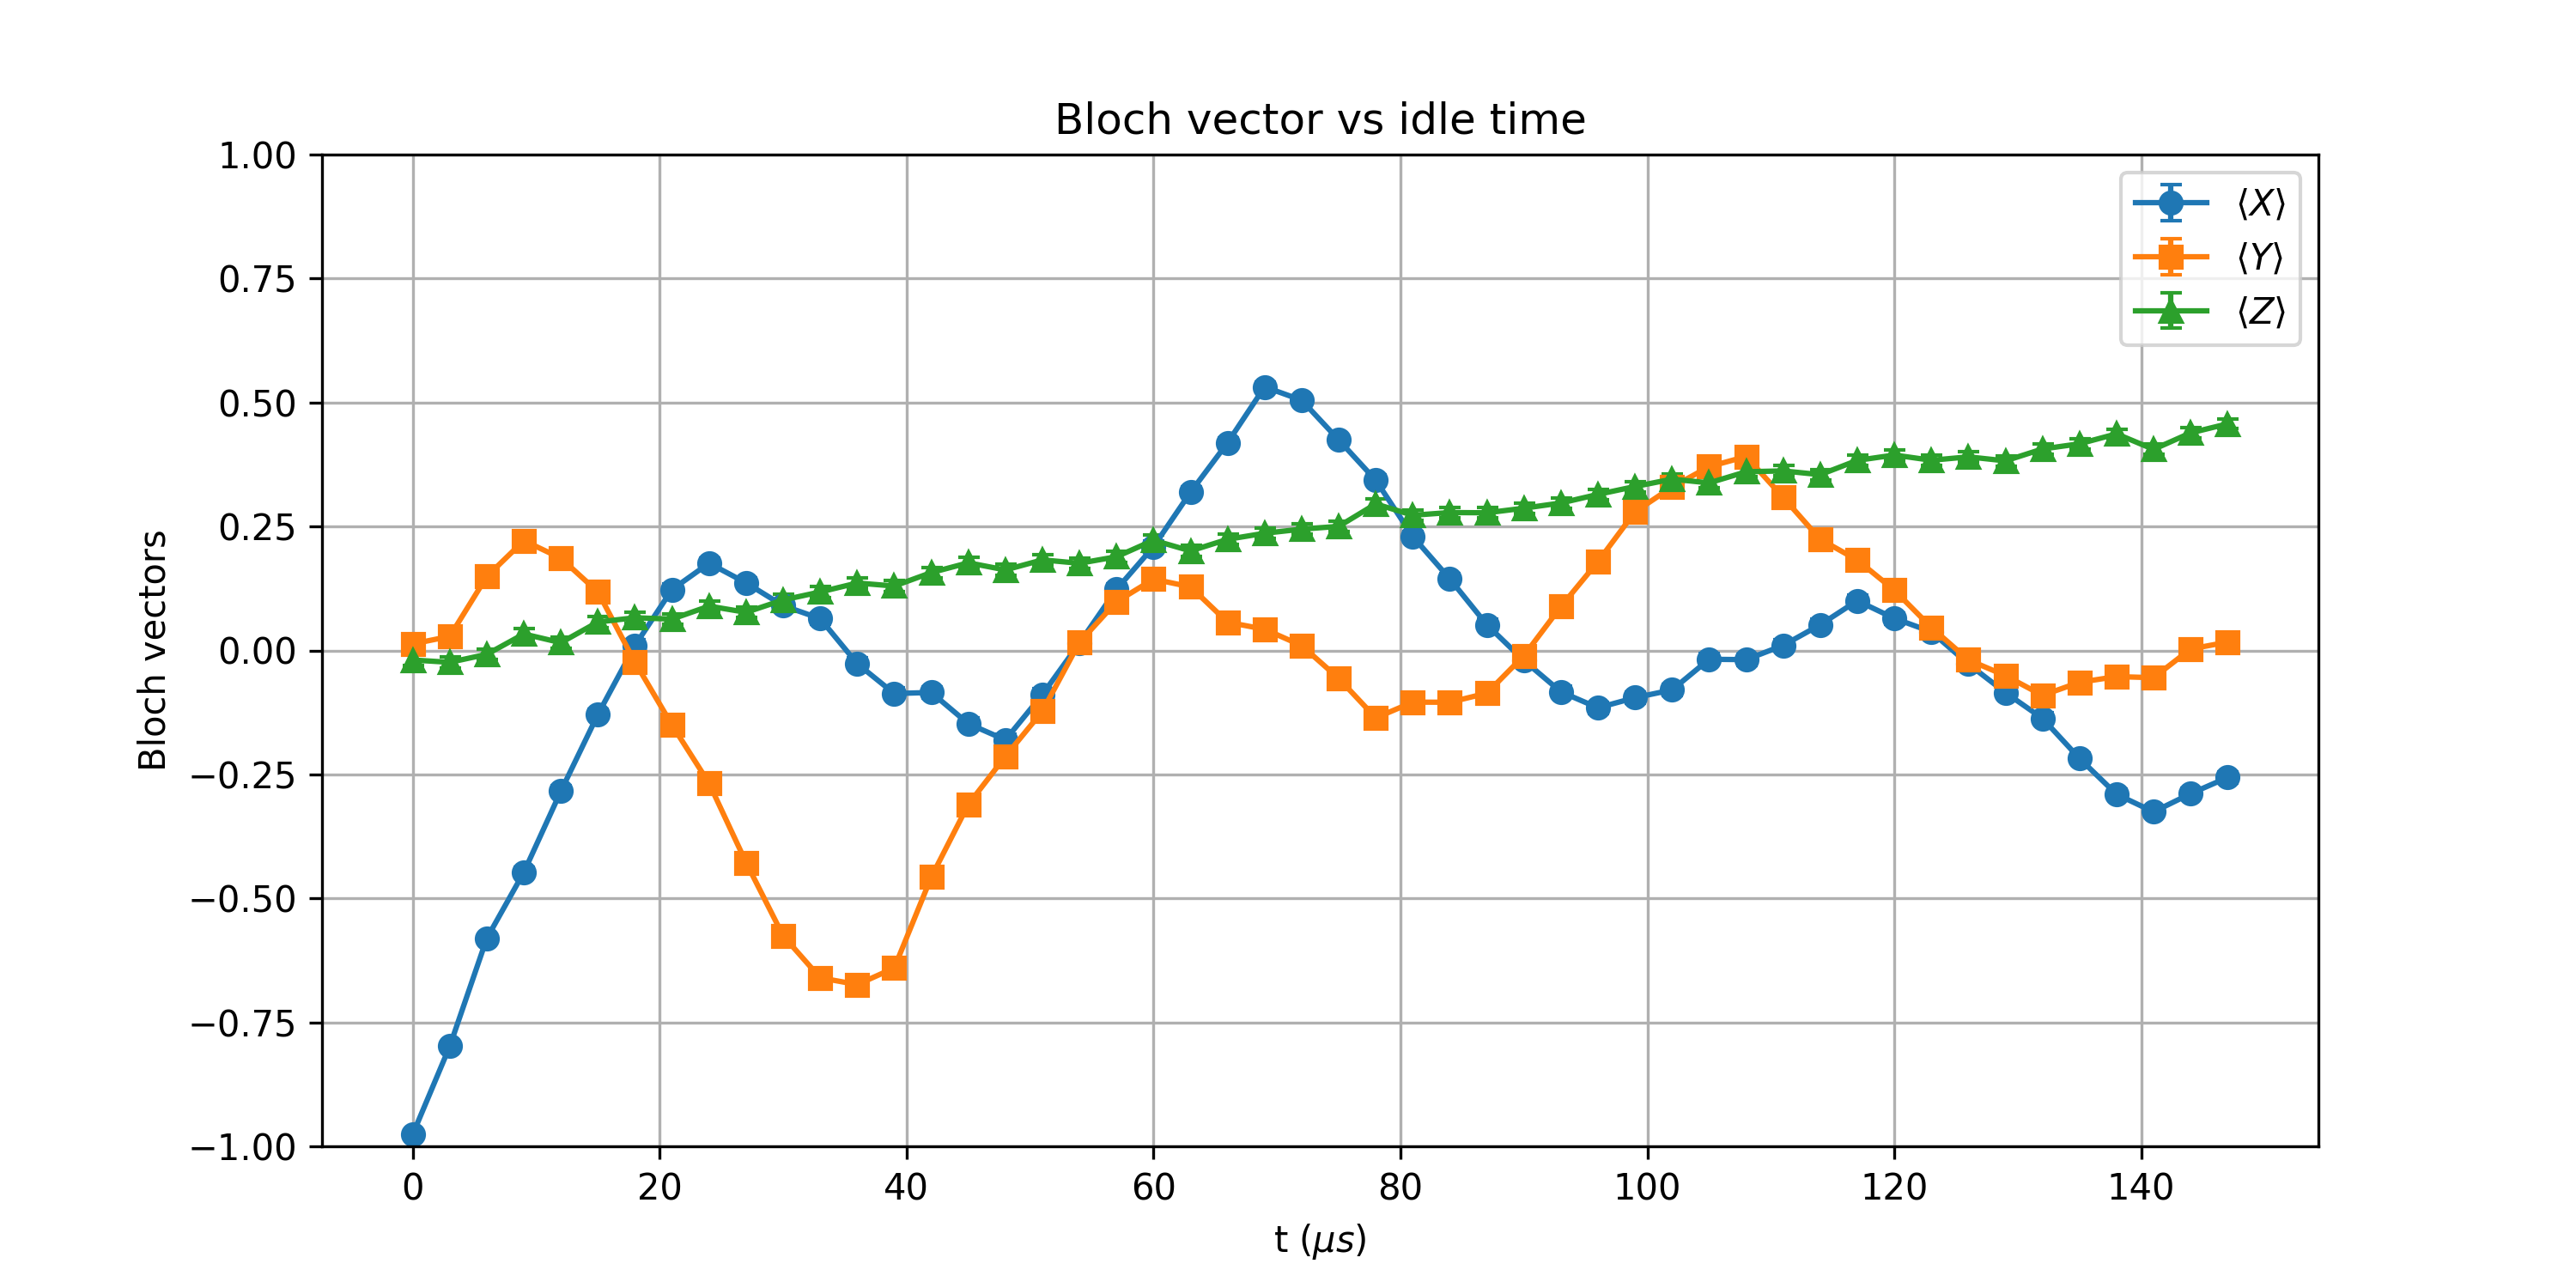

Values plotted in this chart, from the file beside it:
t_us, X_mean, Y_mean, Z_mean, X_std, Y_std, Z_std
0.0, -0.9758, 0.01318, -0.01929, 0.002414, 0.01105, 0.01105
3, -0.7981, 0.02832, -0.02393, 0.006657, 0.01104, 0.01105
6, -0.5806, 0.1492, -0.007812, 0.008996, 0.01092, 0.01105
9, -0.4473, 0.2214, 0.0332, 0.009882, 0.01077, 0.01104
12, -0.2837, 0.186, 0.01562, 0.01059, 0.01086, 0.01105
15, -0.1289, 0.1179, 0.05737, 0.01096, 0.01097, 0.01103
18, 0.01001, -0.02368, 0.06592, 0.01105, 0.01105, 0.01102
21.0, 0.1228, -0.1504, 0.06323, 0.01096, 0.01092, 0.01103
24, 0.176, -0.2678, 0.08936, 0.01088, 0.01064, 0.011
27.0, 0.1362, -0.4277, 0.0769, 0.01095, 0.009987, 0.01102
30, 0.09033, -0.5754, 0.1018, 0.011, 0.009036, 0.01099
33, 0.06421, -0.6602, 0.1179, 0.01103, 0.008299, 0.01097
36, -0.02661, -0.6738, 0.136, 0.01104, 0.008164, 0.01095
39.0, -0.08691, -0.6404, 0.1299, 0.01101, 0.008486, 0.01095
42.0, -0.08472, -0.457, 0.157, 0.01101, 0.009827, 0.01091
45, -0.1477, -0.3105, 0.1768, 0.01093, 0.0105, 0.01087
48, -0.1804, -0.2136, 0.1624, 0.01087, 0.01079, 0.0109
51, -0.08887, -0.1226, 0.1826, 0.011, 0.01097, 0.01086
54.0, 0.01489, 0.01636, 0.1758, 0.01105, 0.01105, 0.01088
57, 0.123, 0.09814, 0.189, 0.01096, 0.011, 0.01085
60, 0.2092, 0.1438, 0.2222, 0.0108, 0.01093, 0.01077
63.0, 0.3191, 0.1282, 0.2007, 0.01047, 0.01096, 0.01082
66, 0.4189, 0.05688, 0.2241, 0.01003, 0.01103, 0.01077
69.0, 0.5315, 0.04272, 0.2363, 0.009359, 0.01104, 0.01074
72, 0.5046, 0.009766, 0.2446, 0.009539, 0.01105, 0.01071
75.0, 0.4246, -0.0564, 0.2502, 0.01, 0.01103, 0.0107
78.0, 0.3433, -0.136, 0.2954, 0.01038, 0.01095, 0.01056
81, 0.2297, -0.1042, 0.2727, 0.01075, 0.01099, 0.01063
84.0, 0.1443, -0.1045, 0.2781, 0.01093, 0.01099, 0.01061
87, 0.05176, -0.08618, 0.2776, 0.01103, 0.01101, 0.01061
90, -0.02026, -0.0105, 0.2869, 0.01105, 0.01105, 0.01058
93.0, -0.0835, 0.08862, 0.2974, 0.01101, 0.01101, 0.01055
96, -0.1157, 0.1792, 0.3147, 0.01097, 0.01087, 0.01049
99.0, -0.09521, 0.2795, 0.3306, 0.011, 0.01061, 0.01043
102, -0.07959, 0.3296, 0.3455, 0.01101, 0.01043, 0.01037
105, -0.01782, 0.3706, 0.3379, 0.01105, 0.01026, 0.0104
108.0, -0.01855, 0.3911, 0.3604, 0.01105, 0.01017, 0.01031
111, 0.01025, 0.3086, 0.3621, 0.01105, 0.01051, 0.0103
114, 0.05176, 0.2241, 0.3545, 0.01103, 0.01077, 0.01033
117, 0.1003, 0.1824, 0.3833, 0.01099, 0.01086, 0.0102
120, 0.0647, 0.1216, 0.394, 0.01103, 0.01097, 0.01015
123, 0.0376, 0.04639, 0.3835, 0.01104, 0.01104, 0.0102
126.0, -0.02734, -0.01904, 0.3904, 0.01104, 0.01105, 0.01017
129.0, -0.08496, -0.05078, 0.3823, 0.01101, 0.01103, 0.01021
132, -0.137, -0.09058, 0.4062, 0.01094, 0.011, 0.0101
135, -0.2178, -0.06421, 0.4167, 0.01078, 0.01103, 0.01004
138.0, -0.29, -0.05273, 0.4368, 0.01057, 0.01103, 0.009939
141, -0.3254, -0.05493, 0.4055, 0.01045, 0.01103, 0.0101
144, -0.2888, 0.00293, 0.4387, 0.01058, 0.01105, 0.009928
147.0, -0.2561, 0.01685, 0.457, 0.01068, 0.01105, 0.009827
